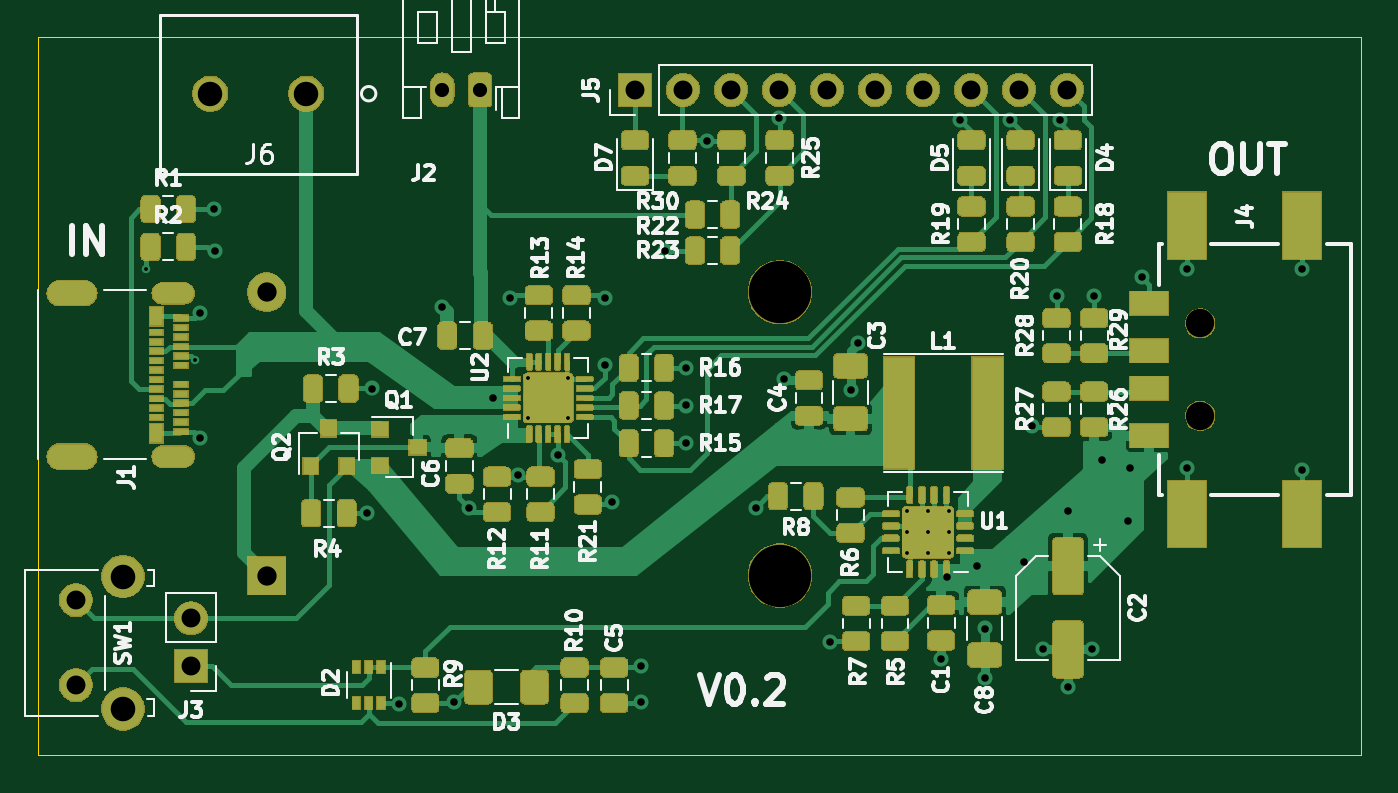
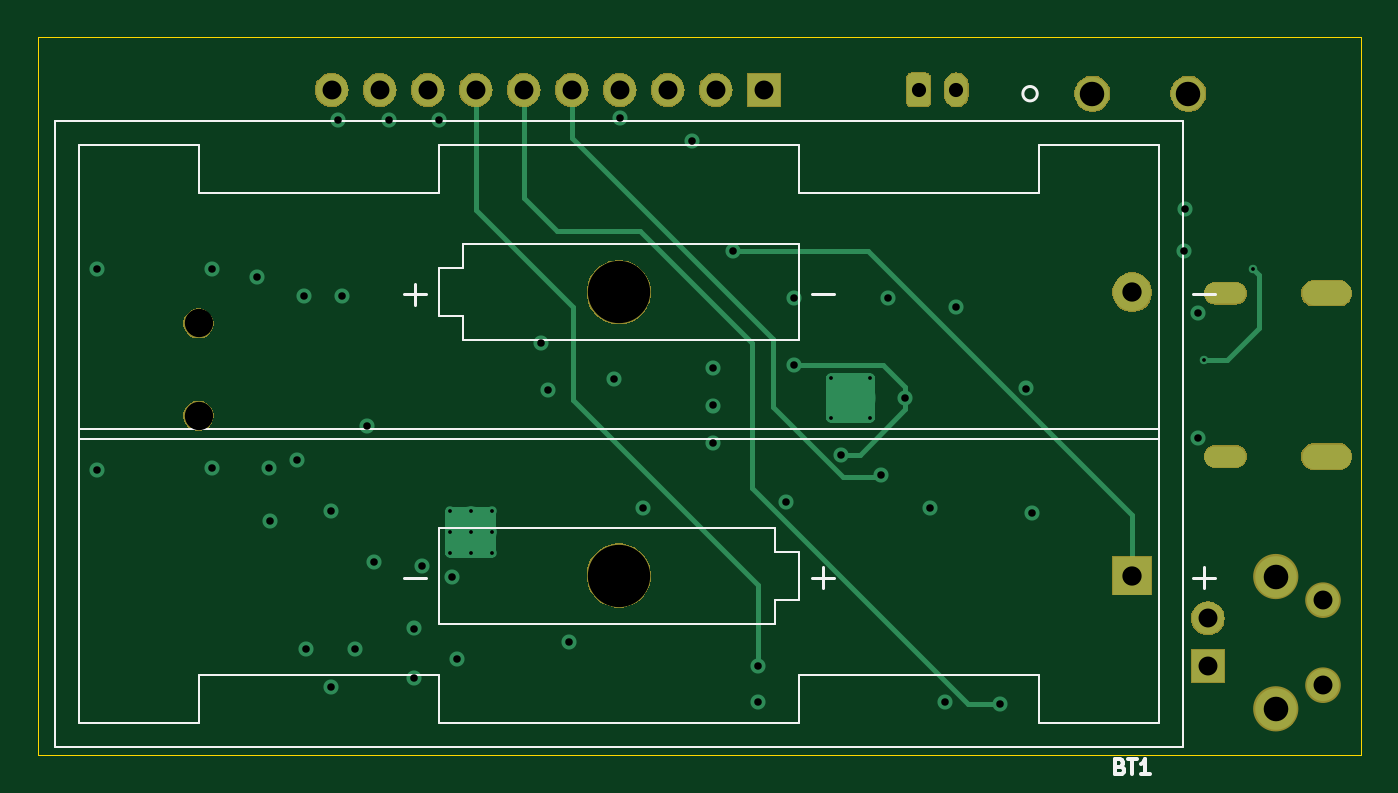
Circuit board: 13 layer files. Board 70.0 x 38.0 mm.
- bottom_copper: power-switching-B_Cu.gbr (10720 bytes)
- bottom_mask: power-switching-B_Mask.gbr (31866 bytes)
- paste: power-switching-B_Paste.gbr (509 bytes)
- bottom_silk: power-switching-B_SilkS.gbr (4165 bytes)
- outline: power-switching-Edge_Cuts.gbr (708 bytes)
- top_copper: power-switching-F_Cu.gbr (277563 bytes)
- top_mask: power-switching-F_Mask.gbr (164258 bytes)
- paste: power-switching-F_Paste.gbr (245385 bytes)
- top_silk: power-switching-F_SilkS.gbr (55578 bytes)
- inner_copper: power-switching-GND.gbr (127969 bytes)
- drill: power-switching-NPTH.drl (395 bytes)
- drill: power-switching-PTH.drl (2039 bytes)
- inner_copper: power-switching-PWR.gbr (137496 bytes)

=== bottom_copper: power-switching-B_Cu.gbr (10720 bytes, source omitted) ===
=== bottom_mask: power-switching-B_Mask.gbr (31866 bytes, source omitted) ===
=== paste: power-switching-B_Paste.gbr ===
G04 #@! TF.GenerationSoftware,KiCad,Pcbnew,(5.1.4-0-10_14)*
G04 #@! TF.CreationDate,2021-01-21T01:13:21-07:00*
G04 #@! TF.ProjectId,power-switching,706f7765-722d-4737-9769-746368696e67,rev?*
G04 #@! TF.SameCoordinates,Original*
G04 #@! TF.FileFunction,Paste,Bot*
G04 #@! TF.FilePolarity,Positive*
%FSLAX46Y46*%
G04 Gerber Fmt 4.6, Leading zero omitted, Abs format (unit mm)*
G04 Created by KiCad (PCBNEW (5.1.4-0-10_14)) date 2021-01-21 01:13:21*
%MOMM*%
%LPD*%
G04 APERTURE LIST*
G04 APERTURE END LIST*
M02*

=== bottom_silk: power-switching-B_SilkS.gbr ===
G04 #@! TF.GenerationSoftware,KiCad,Pcbnew,(5.1.4-0-10_14)*
G04 #@! TF.CreationDate,2021-01-21T01:13:21-07:00*
G04 #@! TF.ProjectId,power-switching,706f7765-722d-4737-9769-746368696e67,rev?*
G04 #@! TF.SameCoordinates,Original*
G04 #@! TF.FileFunction,Legend,Bot*
G04 #@! TF.FilePolarity,Positive*
%FSLAX46Y46*%
G04 Gerber Fmt 4.6, Leading zero omitted, Abs format (unit mm)*
G04 Created by KiCad (PCBNEW (5.1.4-0-10_14)) date 2021-01-21 01:13:21*
%MOMM*%
%LPD*%
G04 APERTURE LIST*
%ADD10C,0.152400*%
%ADD11C,0.120000*%
%ADD12C,0.200000*%
%ADD13C,0.150000*%
G04 APERTURE END LIST*
D10*
X117883000Y-103000000D02*
G75*
G03X117883000Y-103000000I-381000J0D01*
G01*
D11*
X161475000Y-105715000D02*
X161475000Y-108255000D01*
X167850000Y-105715000D02*
X161475000Y-105715000D01*
X167850000Y-136295000D02*
X167850000Y-105715000D01*
X161475000Y-136295000D02*
X161475000Y-133755000D01*
X167850000Y-136295000D02*
X161475000Y-136295000D01*
X117025000Y-108255000D02*
X129725000Y-108255000D01*
X117025000Y-105715000D02*
X117025000Y-108255000D01*
X110680000Y-105715000D02*
X117025000Y-105715000D01*
X110680000Y-136295000D02*
X110680000Y-105715000D01*
X117025000Y-136295000D02*
X110680000Y-136295000D01*
X117025000Y-133755000D02*
X117025000Y-136295000D01*
X117025000Y-133755000D02*
X129725000Y-133755000D01*
X161475000Y-108255000D02*
X148775000Y-108255000D01*
X129725000Y-136295000D02*
X129725000Y-133755000D01*
X148775000Y-136295000D02*
X129725000Y-136295000D01*
X148775000Y-133755000D02*
X148775000Y-136295000D01*
X161475000Y-133755000D02*
X148775000Y-133755000D01*
X148775000Y-105715000D02*
X148775000Y-108255000D01*
X129725000Y-105715000D02*
X148775000Y-105715000D01*
X129725000Y-108255000D02*
X129725000Y-105715000D01*
X167850000Y-120751000D02*
X110680000Y-120751000D01*
X110680000Y-121259000D02*
X167850000Y-121259000D01*
X148775000Y-131040000D02*
X148775000Y-129770000D01*
X130995000Y-131040000D02*
X148775000Y-131040000D01*
X130995000Y-129770000D02*
X130995000Y-131040000D01*
X129725000Y-129770000D02*
X130995000Y-129770000D01*
X129725000Y-127230000D02*
X129725000Y-129770000D01*
X130995000Y-127230000D02*
X129725000Y-127230000D01*
X130995000Y-125960000D02*
X130995000Y-127230000D01*
X148775000Y-125960000D02*
X130995000Y-125960000D01*
X148775000Y-129770000D02*
X148775000Y-125960000D01*
X147505000Y-110970000D02*
X129725000Y-110970000D01*
X147505000Y-112240000D02*
X147505000Y-110970000D01*
X148775000Y-112240000D02*
X147505000Y-112240000D01*
X148775000Y-114780000D02*
X148775000Y-112240000D01*
X147505000Y-114780000D02*
X148775000Y-114780000D01*
X147505000Y-116050000D02*
X147505000Y-114780000D01*
X129725000Y-116050000D02*
X147505000Y-116050000D01*
X129725000Y-110970000D02*
X129725000Y-116050000D01*
X169120000Y-137565000D02*
X109410000Y-137565000D01*
X109410000Y-137565000D02*
X109410000Y-104445000D01*
X109410000Y-104445000D02*
X169120000Y-104445000D01*
X169120000Y-104445000D02*
X169120000Y-137565000D01*
D12*
X112728571Y-138602857D02*
X112614285Y-138640952D01*
X112576190Y-138679047D01*
X112538095Y-138755238D01*
X112538095Y-138869523D01*
X112576190Y-138945714D01*
X112614285Y-138983809D01*
X112690476Y-139021904D01*
X112995238Y-139021904D01*
X112995238Y-138221904D01*
X112728571Y-138221904D01*
X112652380Y-138260000D01*
X112614285Y-138298095D01*
X112576190Y-138374285D01*
X112576190Y-138450476D01*
X112614285Y-138526666D01*
X112652380Y-138564761D01*
X112728571Y-138602857D01*
X112995238Y-138602857D01*
X112309523Y-138221904D02*
X111852380Y-138221904D01*
X112080952Y-139021904D02*
X112080952Y-138221904D01*
X111166666Y-139021904D02*
X111623809Y-139021904D01*
X111395238Y-139021904D02*
X111395238Y-138221904D01*
X111471428Y-138336190D01*
X111547619Y-138412380D01*
X111623809Y-138450476D01*
D13*
X108861428Y-113617142D02*
X107718571Y-113617142D01*
X108861428Y-128607142D02*
X107718571Y-128607142D01*
X108290000Y-129178571D02*
X108290000Y-128035714D01*
X129026428Y-113617142D02*
X127883571Y-113617142D01*
X150616428Y-113617142D02*
X149473571Y-113617142D01*
X150045000Y-114188571D02*
X150045000Y-113045714D01*
X129026428Y-128607142D02*
X127883571Y-128607142D01*
X128455000Y-129178571D02*
X128455000Y-128035714D01*
X150616428Y-128607142D02*
X149473571Y-128607142D01*
M02*

=== outline: power-switching-Edge_Cuts.gbr ===
G04 #@! TF.GenerationSoftware,KiCad,Pcbnew,(5.1.4-0-10_14)*
G04 #@! TF.CreationDate,2021-01-21T01:13:21-07:00*
G04 #@! TF.ProjectId,power-switching,706f7765-722d-4737-9769-746368696e67,rev?*
G04 #@! TF.SameCoordinates,Original*
G04 #@! TF.FileFunction,Profile,NP*
%FSLAX46Y46*%
G04 Gerber Fmt 4.6, Leading zero omitted, Abs format (unit mm)*
G04 Created by KiCad (PCBNEW (5.1.4-0-10_14)) date 2021-01-21 01:13:21*
%MOMM*%
%LPD*%
G04 APERTURE LIST*
%ADD10C,0.050000*%
G04 APERTURE END LIST*
D10*
X170000000Y-100000000D02*
X170000000Y-138000000D01*
X100000000Y-100000000D02*
X170000000Y-100000000D01*
X100000000Y-138000000D02*
X170000000Y-138000000D01*
X100000000Y-100000000D02*
X100000000Y-138000000D01*
M02*

=== top_copper: power-switching-F_Cu.gbr (277563 bytes, source omitted) ===
=== top_mask: power-switching-F_Mask.gbr (164258 bytes, source omitted) ===
=== paste: power-switching-F_Paste.gbr (245385 bytes, source omitted) ===
=== top_silk: power-switching-F_SilkS.gbr (55578 bytes, source omitted) ===
=== inner_copper: power-switching-GND.gbr (127969 bytes, source omitted) ===
=== drill: power-switching-NPTH.drl ===
M48
; DRILL file {KiCad (5.1.4-0-10_14)} date Thursday, January 21, 2021 at 01:13:23 AM
; FORMAT={-:-/ absolute / inch / decimal}
; #@! TF.CreationDate,2021-01-21T01:13:23-07:00
; #@! TF.GenerationSoftware,Kicad,Pcbnew,(5.1.4-0-10_14)
; #@! TF.FileFunction,NonPlated,1,4,NPTH
FMAT,2
INCH
T1C0.0591
T2C0.1299
%
G90
G05
T1
X6.3583Y-4.5335
X6.3583Y-4.7264
T2
X5.4829Y-4.4689
X5.4829Y-5.0591
T0
M30

=== drill: power-switching-PTH.drl ===
M48
; DRILL file {KiCad (5.1.4-0-10_14)} date Thursday, January 21, 2021 at 01:13:23 AM
; FORMAT={-:-/ absolute / inch / decimal}
; #@! TF.CreationDate,2021-01-21T01:13:23-07:00
; #@! TF.GenerationSoftware,Kicad,Pcbnew,(5.1.4-0-10_14)
; #@! TF.FileFunction,Plated,1,4,PTH
FMAT,2
INCH
T1C0.0079
T2C0.0157
T3C0.0236
T4C0.0295
T5C0.0394
T6C0.0402
T7C0.0510
T8C0.0512
%
G90
G05
T1
X4.1614Y-4.4213
X4.2647Y-4.6099
X4.9587Y-4.6476
X4.9587Y-4.7303
X5.0413Y-4.6476
X5.0413Y-4.7303
X5.748Y-4.9252
X5.748Y-4.9685
X5.748Y-5.0118
X5.7913Y-4.9252
X5.7913Y-4.9685
X5.7913Y-5.0118
X5.8346Y-4.9252
X5.8346Y-4.9685
X5.8346Y-5.0118
T2
X4.2756Y-4.5118
X4.2756Y-4.7717
X4.3031Y-4.2953
X4.3051Y-4.3819
X4.622Y-4.9291
X4.6339Y-4.6693
X4.689Y-5.3268
X4.7795Y-4.5
X4.8031Y-5.3228
X4.8346Y-4.9173
X4.8858Y-4.689
X4.9213Y-4.4803
X4.937Y-4.8504
X5.0197Y-4.8071
X5.1177Y-4.6198
X5.1181Y-4.4803
X5.1339Y-4.9055
X5.1929Y-5.248
X5.1929Y-5.3228
X5.2441Y-4.3819
X5.2874Y-4.626
X5.2874Y-4.7047
X5.2874Y-4.7835
X5.3307Y-4.1535
X5.4331Y-4.9173
X5.4803Y-4.1063
X5.4921Y-4.6496
X5.5866Y-5.1969
X5.6299Y-4.6732
X5.6457Y-4.5748
X5.8189Y-5.2323
X5.8307Y-5.063
X5.8583Y-4.1102
X5.8937Y-5.0394
X5.9094Y-5.1693
X5.9094Y-5.2717
X5.9616Y-4.1102
X5.9921Y-5.0315
X6.0079Y-4.748
X6.0315Y-5.2126
X6.0591Y-4.4764
X6.0669Y-4.1102
X6.0827Y-4.9252
X6.0827Y-5.2913
X6.1339Y-5.2126
X6.1378Y-4.4764
X6.1535Y-4.8189
X6.2087Y-4.9449
X6.2126Y-4.8346
X6.2362Y-4.437
X6.3307Y-4.4213
X6.3307Y-4.8346
X6.5709Y-4.4213
X6.5709Y-4.8386
T4
X4.7795Y-4.0472
X4.8583Y-4.0472
T5
X5.1811Y-4.0472
X5.2811Y-4.0472
X5.3811Y-4.0472
X5.4811Y-4.0472
X5.5811Y-4.0472
X5.6811Y-4.0472
X5.7811Y-4.0472
X5.8811Y-4.0472
X6.0811Y-4.0472
X4.2559Y-5.148
X4.2559Y-5.248
X5.9811Y-4.0472
X4.0157Y-5.1102
X4.0157Y-5.2874
T6
X4.4134Y-4.4689
X4.4134Y-5.0591
T7
X4.2961Y-4.0551
X4.4961Y-4.0551
T8
X4.1142Y-5.061
X4.1142Y-5.3366
T3
G00X4.0374Y-4.4709
M15
G01X3.9783Y-4.4709
M16
G05
G00X4.0374Y-4.811
M15
G01X3.9783Y-4.811
M16
G05
G00X4.2386Y-4.4709
M15
G01X4.1992Y-4.4709
M16
G05
G00X4.2386Y-4.811
M15
G01X4.1992Y-4.811
M16
G05
T0
M30

=== inner_copper: power-switching-PWR.gbr (137496 bytes, source omitted) ===
